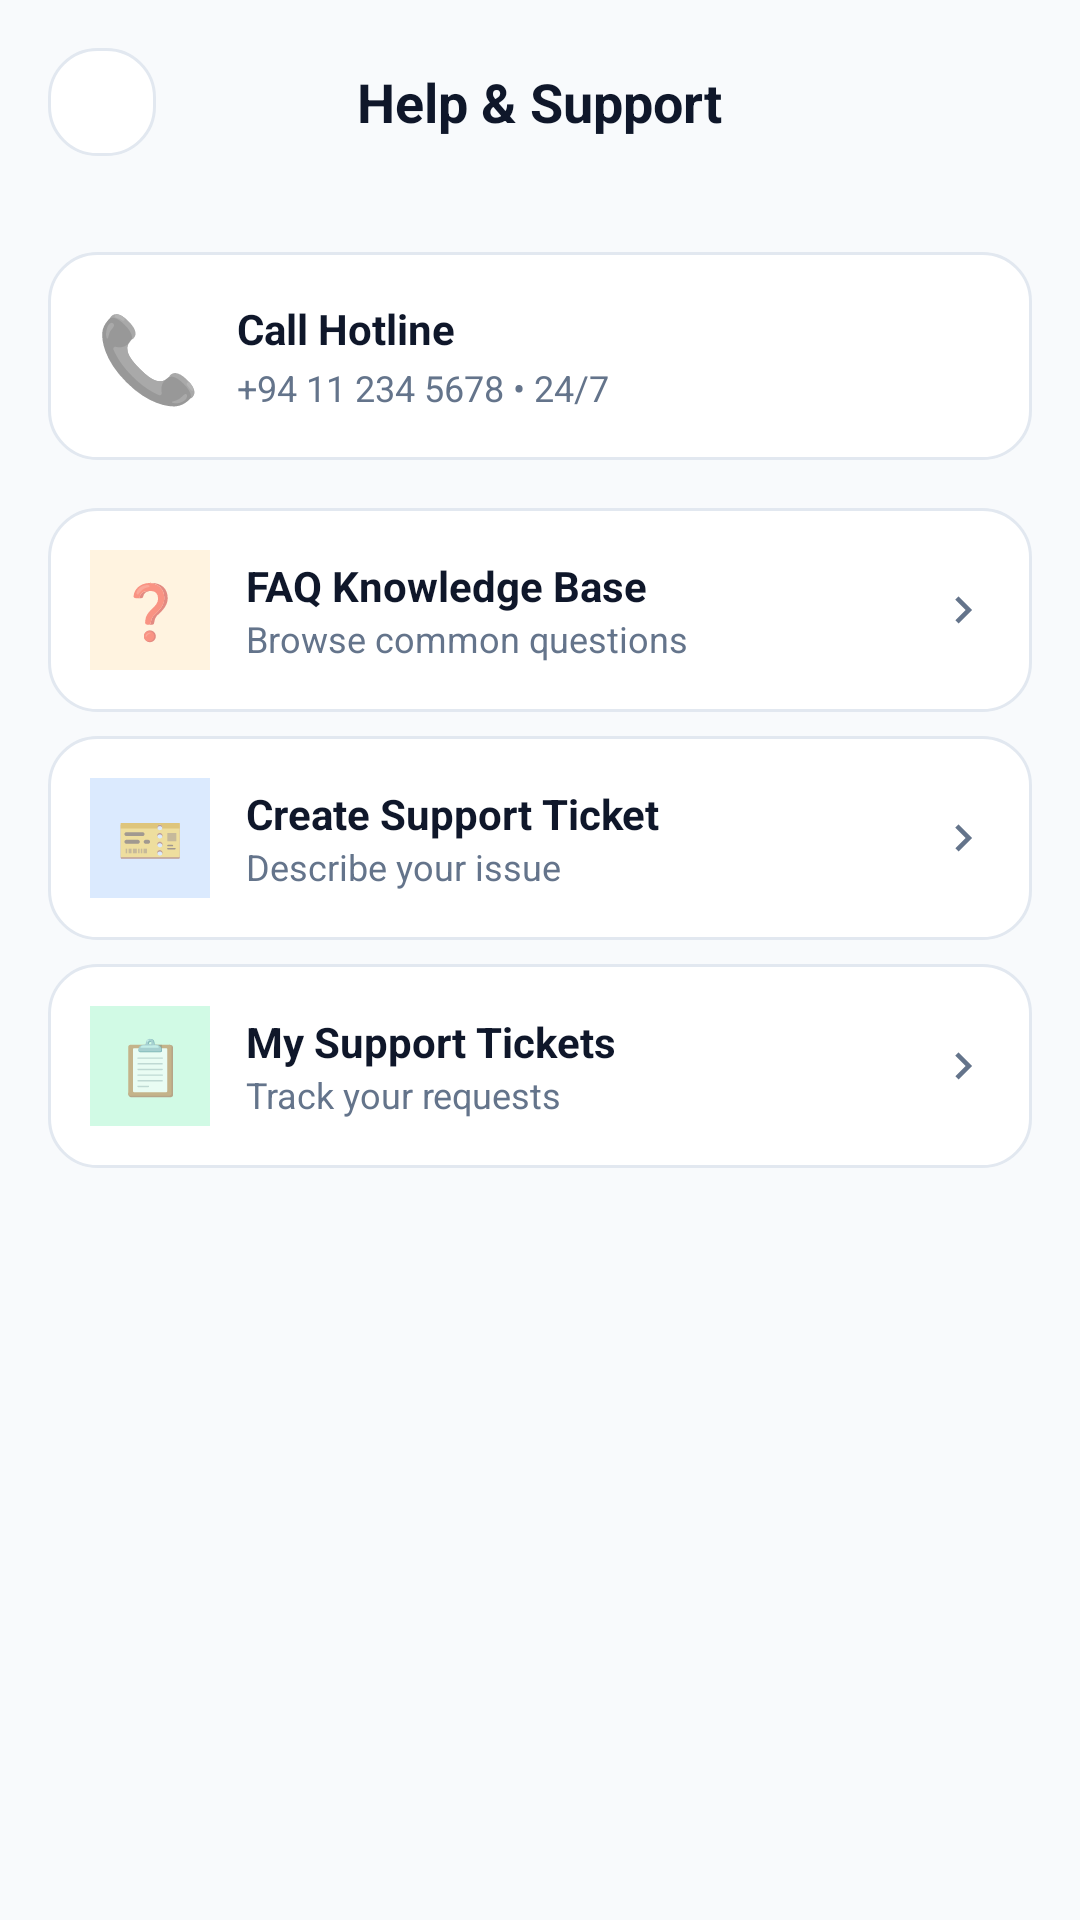

The Android layout XML behind this screen, and the referenced resources:
<!-- AndroidManifest.xml: application theme Theme.MediCare -->
<!-- res/layout/activity_help_support.xml -->
<?xml version="1.0" encoding="utf-8"?>
<androidx.constraintlayout.widget.ConstraintLayout xmlns:android="http://schemas.android.com/apk/res/android"
    xmlns:app="http://schemas.android.com/apk/res-auto"
    xmlns:tools="http://schemas.android.com/tools"
    android:id="@+id/rootHelpSupport"
    android:layout_width="match_parent"
    android:layout_height="match_parent"
    android:background="@color/screen_bg_light"
    tools:context="com.medicarelk.app.activities.HelpSupportActivity">

    
    <RelativeLayout
        android:id="@+id/toolbarHelpSupport"
        android:layout_width="match_parent"
        android:layout_height="wrap_content"
        android:padding="16dp"
        app:layout_constraintTop_toTopOf="parent">

        <ImageButton
            android:id="@+id/btnBack"
            android:layout_width="36dp"
            android:layout_height="36dp"
            android:layout_alignParentStart="true"
            android:layout_centerVertical="true"
            android:background="@drawable/bg_white_card"
            android:contentDescription="@string/desc_back_button"
            android:src="@drawable/ic_arrow_back"
            app:tint="@color/text_primary" />

        <TextView
            android:layout_width="wrap_content"
            android:layout_height="wrap_content"
            android:layout_centerInParent="true"
            android:text="Help &amp; Support"
            android:textColor="@color/text_primary"
            android:textSize="18sp"
            android:textStyle="bold" />
    </RelativeLayout>

    <androidx.core.widget.NestedScrollView
        android:layout_width="match_parent"
        android:layout_height="0dp"
        app:layout_constraintBottom_toBottomOf="parent"
        app:layout_constraintTop_toBottomOf="@id/toolbarHelpSupport">

        <LinearLayout
            android:layout_width="match_parent"
            android:layout_height="wrap_content"
            android:orientation="vertical"
            android:padding="16dp">

            
            <LinearLayout
                android:id="@+id/cardCallHotline"
                android:layout_width="match_parent"
                android:layout_height="wrap_content"
                android:layout_marginBottom="16dp"
                android:background="@drawable/bg_white_card"
                android:clickable="true"
                android:focusable="true"
                android:gravity="center_vertical"
                android:orientation="horizontal"
                android:padding="16dp">

                <TextView
                    android:layout_width="wrap_content"
                    android:layout_height="wrap_content"
                    android:text="📞"
                    android:textSize="28sp" />

                <LinearLayout
                    android:layout_width="0dp"
                    android:layout_height="wrap_content"
                    android:layout_marginStart="12dp"
                    android:layout_weight="1"
                    android:orientation="vertical">

                    <TextView
                        android:layout_width="wrap_content"
                        android:layout_height="wrap_content"
                        android:text="Call Hotline"
                        android:textColor="@color/text_primary"
                        android:textSize="14sp"
                        android:textStyle="bold" />

                    <TextView
                        android:layout_width="wrap_content"
                        android:layout_height="wrap_content"
                        android:layout_marginTop="2dp"
                        android:text="+94 11 234 5678 • 24/7"
                        android:textColor="@color/text_secondary"
                        android:textSize="12sp" />
                </LinearLayout>
            </LinearLayout>

            
            <LinearLayout
                android:id="@+id/cardFaq"
                android:layout_width="match_parent"
                android:layout_height="wrap_content"
                android:layout_marginBottom="8dp"
                android:background="@drawable/bg_white_card"
                android:clickable="true"
                android:focusable="true"
                android:gravity="center_vertical"
                android:orientation="horizontal"
                android:padding="14dp">

                <TextView
                    android:layout_width="40dp"
                    android:layout_height="40dp"
                    android:background="#FFF3E0"
                    android:gravity="center"
                    android:text="❓"
                    android:textSize="18sp" />

                <LinearLayout
                    android:layout_width="0dp"
                    android:layout_height="wrap_content"
                    android:layout_marginStart="12dp"
                    android:layout_weight="1"
                    android:orientation="vertical">

                    <TextView
                        android:layout_width="wrap_content"
                        android:layout_height="wrap_content"
                        android:text="FAQ Knowledge Base"
                        android:textColor="@color/text_primary"
                        android:textSize="14sp"
                        android:textStyle="bold" />

                    <TextView
                        android:layout_width="wrap_content"
                        android:layout_height="wrap_content"
                        android:text="Browse common questions"
                        android:textColor="@color/text_secondary"
                        android:textSize="12sp" />
                </LinearLayout>

                <ImageView
                    android:layout_width="18dp"
                    android:layout_height="18dp"
                    android:contentDescription="Next"
                    android:src="@drawable/ic_chevron_right"
                    app:tint="@color/text_secondary" />
            </LinearLayout>

            
            <LinearLayout
                android:id="@+id/cardContactSupport"
                android:layout_width="match_parent"
                android:layout_height="wrap_content"
                android:layout_marginBottom="8dp"
                android:background="@drawable/bg_white_card"
                android:clickable="true"
                android:focusable="true"
                android:gravity="center_vertical"
                android:orientation="horizontal"
                android:padding="14dp">

                <TextView
                    android:layout_width="40dp"
                    android:layout_height="40dp"
                    android:background="#DBEAFE"
                    android:gravity="center"
                    android:text="🎫"
                    android:textSize="18sp" />

                <LinearLayout
                    android:layout_width="0dp"
                    android:layout_height="wrap_content"
                    android:layout_marginStart="12dp"
                    android:layout_weight="1"
                    android:orientation="vertical">

                    <TextView
                        android:layout_width="wrap_content"
                        android:layout_height="wrap_content"
                        android:text="Create Support Ticket"
                        android:textColor="@color/text_primary"
                        android:textSize="14sp"
                        android:textStyle="bold" />

                    <TextView
                        android:layout_width="wrap_content"
                        android:layout_height="wrap_content"
                        android:text="Describe your issue"
                        android:textColor="@color/text_secondary"
                        android:textSize="12sp" />
                </LinearLayout>

                <ImageView
                    android:layout_width="18dp"
                    android:layout_height="18dp"
                    android:contentDescription="Next"
                    android:src="@drawable/ic_chevron_right"
                    app:tint="@color/text_secondary" />
            </LinearLayout>

            
            <LinearLayout
                android:id="@+id/cardMyRequests"
                android:layout_width="match_parent"
                android:layout_height="wrap_content"
                android:layout_marginBottom="8dp"
                android:background="@drawable/bg_white_card"
                android:clickable="true"
                android:focusable="true"
                android:gravity="center_vertical"
                android:orientation="horizontal"
                android:padding="14dp">

                <TextView
                    android:layout_width="40dp"
                    android:layout_height="40dp"
                    android:background="#D1FAE5"
                    android:gravity="center"
                    android:text="📋"
                    android:textSize="18sp" />

                <LinearLayout
                    android:layout_width="0dp"
                    android:layout_height="wrap_content"
                    android:layout_marginStart="12dp"
                    android:layout_weight="1"
                    android:orientation="vertical">

                    <TextView
                        android:layout_width="wrap_content"
                        android:layout_height="wrap_content"
                        android:text="My Support Tickets"
                        android:textColor="@color/text_primary"
                        android:textSize="14sp"
                        android:textStyle="bold" />

                    <TextView
                        android:layout_width="wrap_content"
                        android:layout_height="wrap_content"
                        android:text="Track your requests"
                        android:textColor="@color/text_secondary"
                        android:textSize="12sp" />
                </LinearLayout>

                <ImageView
                    android:layout_width="18dp"
                    android:layout_height="18dp"
                    android:contentDescription="Next"
                    android:src="@drawable/ic_chevron_right"
                    app:tint="@color/text_secondary" />
            </LinearLayout>

        </LinearLayout>
    </androidx.core.widget.NestedScrollView>

</androidx.constraintlayout.widget.ConstraintLayout>
<!-- resources referenced by this layout -->
<resources>
  <color name="screen_bg_light">#F8FAFC</color>
  <color name="text_primary">#0F172A</color>
  <color name="text_secondary">#64748B</color>
  <!-- drawable bg_white_card (drawable) -->
  <?xml version="1.0" encoding="utf-8"?>
  <shape xmlns:android="http://schemas.android.com/apk/res/android"
      android:shape="rectangle">
      <solid android:color="@color/white" />
      <stroke
          android:width="1dp"
          android:color="#E2E8F0" />
      <corners android:radius="16dp" />
  </shape>
  <!-- drawable ic_chevron_right (drawable) -->
  <?xml version="1.0" encoding="utf-8"?>
  <vector xmlns:android="http://schemas.android.com/apk/res/android"
      android:width="24dp"
      android:height="24dp"
      android:viewportWidth="24"
      android:viewportHeight="24">
      <path
          android:fillColor="@color/text_secondary"
          android:pathData="M10,6L8.59,7.41 13.17,12l-4.58,4.59L10,18l6,-6z" />
  </vector>
  <string name="desc_back_button">Back</string>
  <style name="Theme.MediCare" parent="Base.Theme.MediCare" />
  <color name="white">#FFFFFF</color>
  <style name="Base.Theme.MediCare" parent="Theme.MaterialComponents.DayNight.NoActionBar">
          
          <item name="colorPrimary">@color/primary_teal</item>
          <item name="colorPrimaryVariant">@color/primary_teal_dark</item>
          <item name="colorOnPrimary">@color/white</item>
          <item name="colorSecondary">@color/accent_teal</item>
          <item name="colorOnSecondary">@color/white</item>
  
          
          <item name="android:statusBarColor">@android:color/transparent</item>
          <item name="android:windowLightStatusBar">false</item>
      </style>
  <color name="primary_teal">#0D9488</color>
  <color name="primary_teal_dark">#0F766E</color>
  <color name="accent_teal">#06B6D4</color>
</resources>
